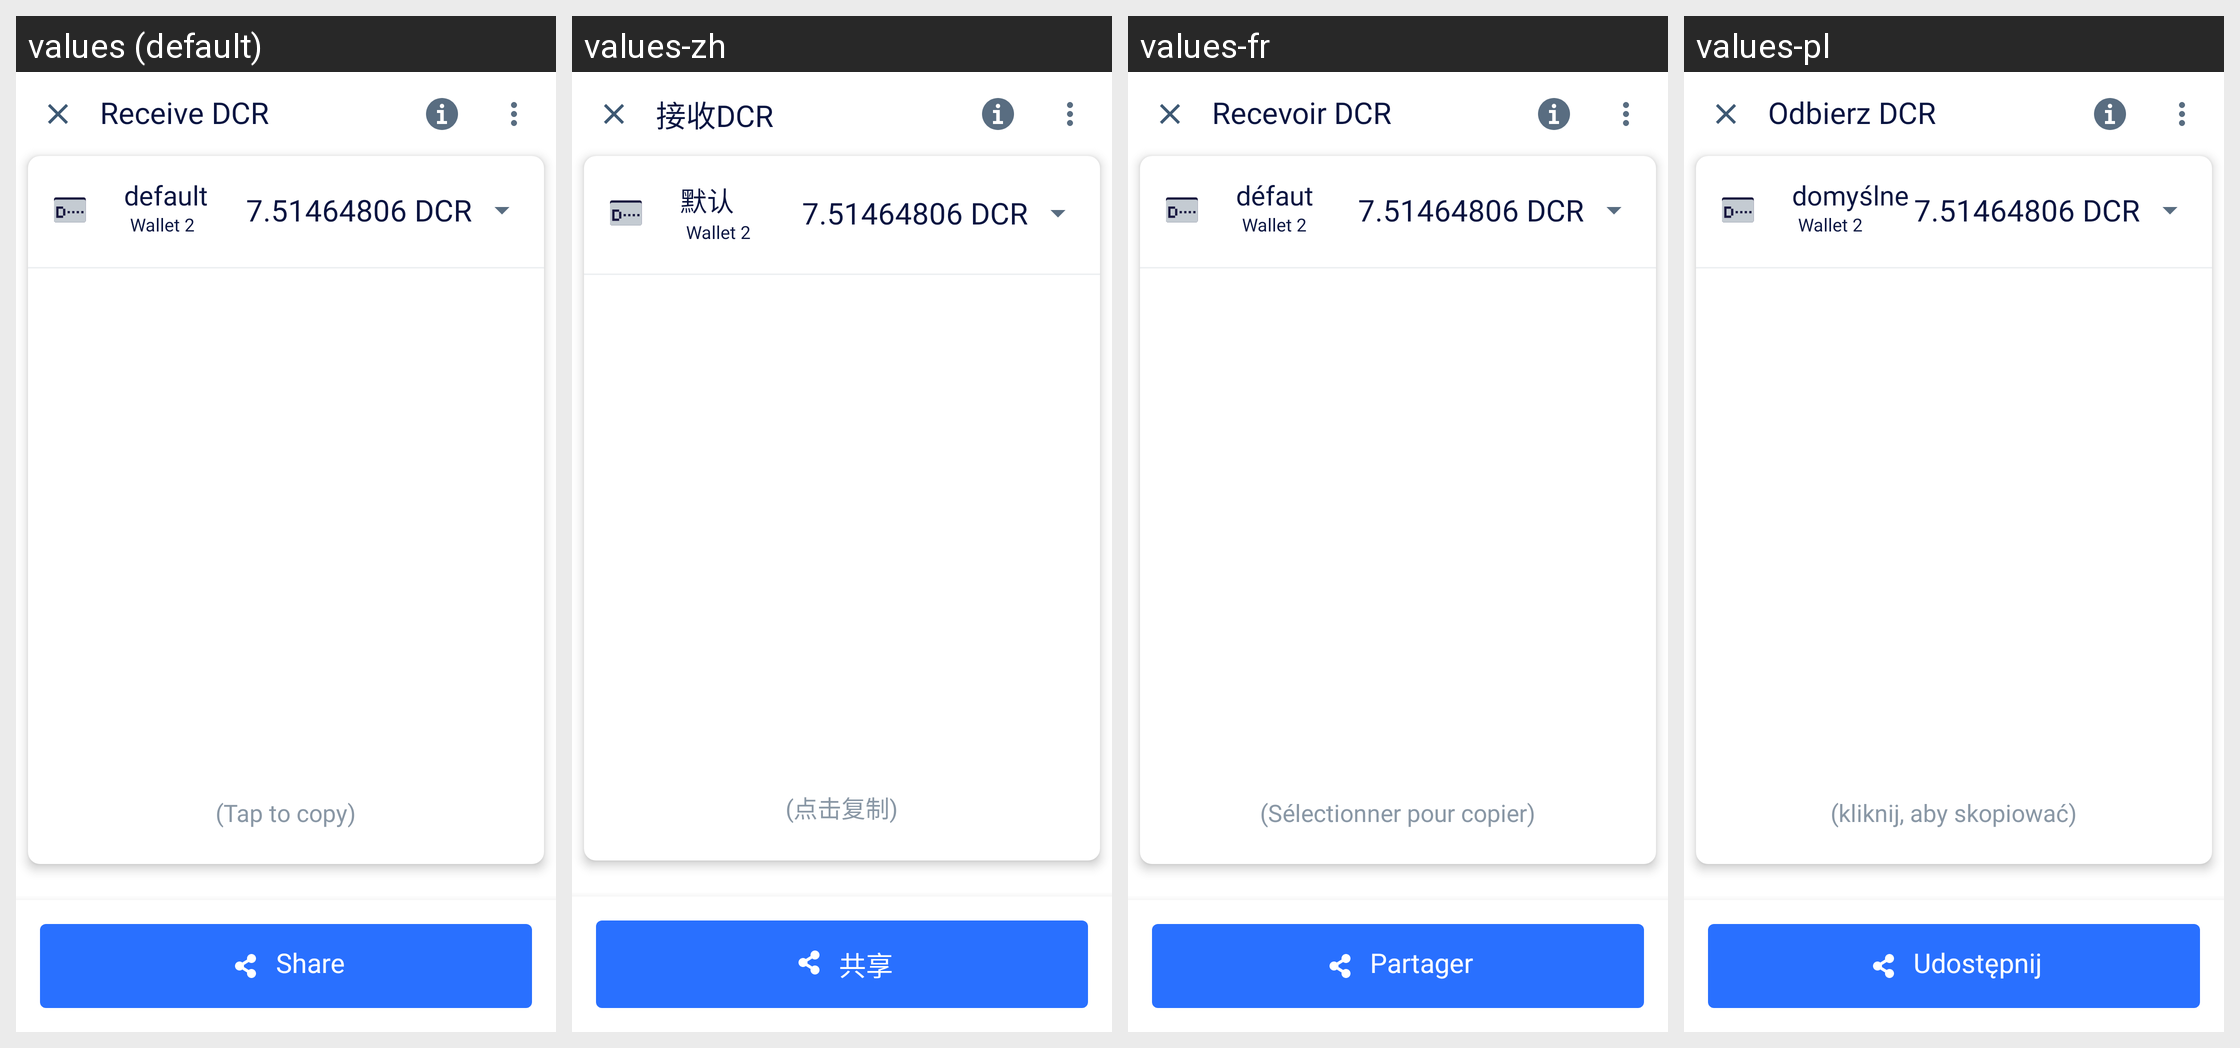

The same Android screen rendered under several of its app's locales, left to right. List the strings drawn on it with the default value and each locale's translation.
Android screen res/layout/receive_page_sheet.xml rendered under 4 locales, left to right: values (default), values-zh, values-fr, values-pl. Device: Nexus 5 (rendered at 1080×1920; each locale shown at half size, 540×960, under a caption strip naming it); theme AppTheme.NoActionBar.
Other locales in the repository, not shown: values-es, values-pt, values-ru, values-ru-rRU, values-vi.
Strings drawn on this screen, with the default value and each locale's value (text and hints the layout hard-codes, and strings that could not be matched under every locale, appear in the picture but are not listed):

receive_dcr
  values: Receive DCR
  values-zh: 接收DCR
  values-fr: Recevoir DCR
  values-pl: Odbierz DCR

tap_to_copy
  values: (Tap to copy)
  values-zh: (点击复制)
  values-fr: (Sélectionner pour copier)
  values-pl: (kliknij, aby skopiować)

share
  values: Share
  values-zh: 共享
  values-fr: Partager
  values-pl: Udostępnij

_default
  values: default
  values-zh: 默认
  values-fr: défaut
  values-pl: domyślne
